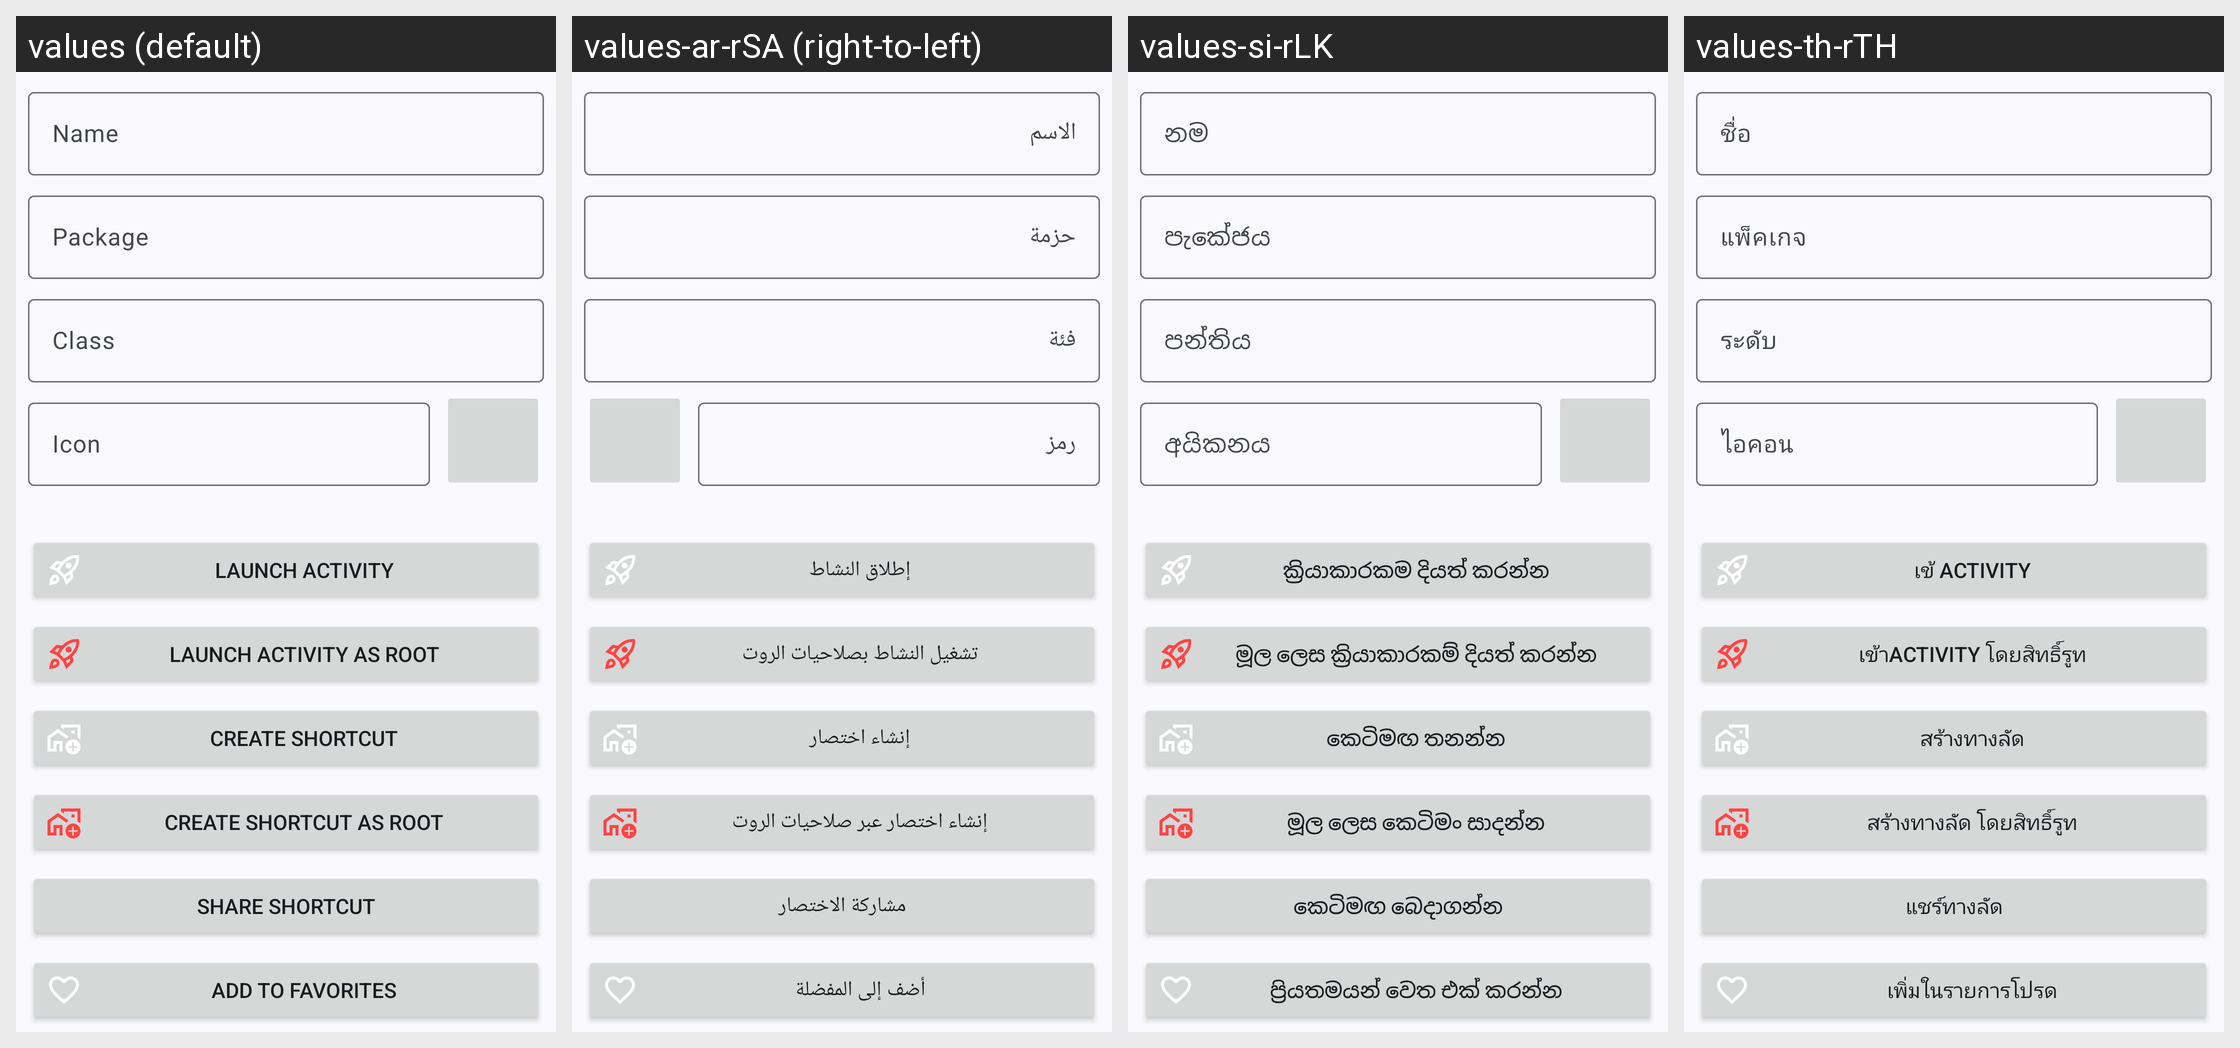

Strings drawn on this Android screen and how each of the app's shown locales translates them:
Android screen res/layout/fragment_activity_details.xml rendered under 4 locales, left to right: values (default), values-ar-rSA (right-to-left), values-si-rLK, values-th-rTH. Device: Nexus 5 (rendered at 1080×1920; each locale shown at half size, 540×960, under a caption strip naming it); theme Theme.ActivityLauncher.
Other locales in the repository, not shown: values-af-rZA, values-az-rAZ, values-bg-rBG, values-ca-rES, values-cs-rCZ, values-da-rDK, values-de, values-de-rDE, values-el-rGR, values-en-rGB, values-en-rUS, values-es-rES, values-fa-rIR, values-fi-rFI, values-fr-rFR, values-hi-rIN, values-hu-rHU, values-hy-rAM, values-in-rID, values-it-rIT, values-iw-rIL, values-ja-rJP, values-kmr-rTR, values-ko, values-ko-rKR, values-ku-rTR, values-lv-rLV, values-nl-rNL, values-no-rNO, values-pa-rIN, values-pl-rPL, values-pt-rBR, values-pt-rPT, values-ro-rRO, values-ru-rRU, values-ru-rUA, values-sk-rSK, values-sl-rSI, values-sr-rRS, values-sv-rSE, values-ta-rIN, values-tlh-rAA, values-tr, values-tr-rTR, values-uk-rUA, values-ur-rPK, values-vi-rVN, values-zh-rCN, values-zh-rTW.
Strings drawn on this screen, with the default value and each locale's value (text and hints the layout hard-codes, and strings that could not be matched under every locale, appear in the picture but are not listed):

label_name
  values: Name
  values-ar-rSA: الاسم
  values-si-rLK: නම
  values-th-rTH: ชื่อ

label_package
  values: Package
  values-ar-rSA: حزمة
  values-si-rLK: පැකේජය
  values-th-rTH: แพ็คเกจ

label_class
  values: Class
  values-ar-rSA: فئة
  values-si-rLK: පන්තිය
  values-th-rTH: ระดับ

label_icon
  values: Icon
  values-ar-rSA: رمز
  values-si-rLK: අයිකනය
  values-th-rTH: ไอคอน

context_action_launch
  values: Launch activity
  values-ar-rSA: إطلاق النشاط
  values-si-rLK: ක්‍රියාකාරකම දියත් කරන්න
  values-th-rTH: เข้ activity

context_action_launch_as_root
  values: Launch activity as root
  values-ar-rSA: تشغيل النشاط بصلاحيات الروت
  values-si-rLK: මූල ලෙස ක්‍රියාකාරකම් දියත් කරන්න
  values-th-rTH: เข้าactivity โดยสิทธิ์รูท

context_action_shortcut
  values: Create shortcut
  values-ar-rSA: إنشاء اختصار
  values-si-rLK: කෙටිමඟ තනන්න
  values-th-rTH: สร้างทางลัด

context_action_shortcut_as_root
  values: Create shortcut as root
  values-ar-rSA: إنشاء اختصار عبر صلاحيات الروت
  values-si-rLK: මූල ලෙස කෙටිමං සාදන්න
  values-th-rTH: สร้างทางลัด โดยสิทธิ์รูท

context_action_share_shortcut
  values: Share shortcut
  values-ar-rSA: مشاركة الاختصار
  values-si-rLK: කෙටිමඟ බෙදාගන්න
  values-th-rTH: แชร์ทางลัด

context_action_favorite_add
  values: Add to favorites
  values-ar-rSA: أضف إلى المفضلة
  values-si-rLK: ප්‍රියතමයන් වෙත එක් කරන්න
  values-th-rTH: เพิ่มในรายการโปรด
